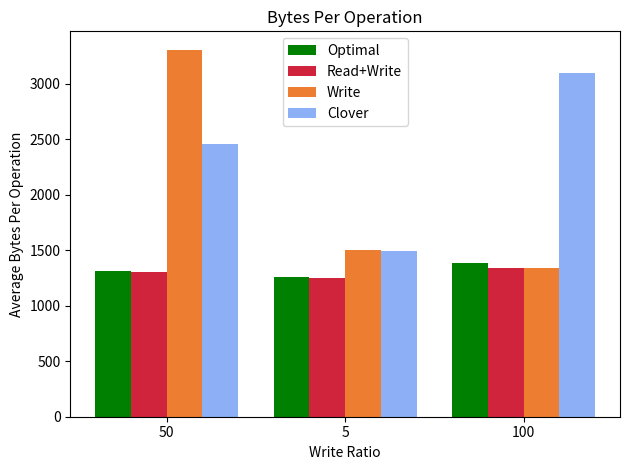

This chart was generated by the following Python code:
import matplotlib.pyplot as plt
import numpy as np


cns_color='#00702eff'                     #indigo
qp_mapping_color='#9470b9ff'              #ruby
read_write_steering_color='#cf243cff'     #alice
write_steering_color='#ed7d31ff'          #kelly
default_clover_color='#8caff6ff'          #Coral 

labels = ['50', '5', '100'] 
optimal = [1314, 1254, 1380]
read_write = [1300, 1253, 1343]
write = [3305, 1499, 1341]
clover = [2457, 1491, 3091]

x = np.arange(len(labels))  # the label locations
width = 0.2  # the width of the bars

div=1

fig, ax = plt.subplots()
rects0 = ax.bar(x - (width + width/2), optimal, width, label='Optimal',color='g')
rects1 = ax.bar(x - width/2, read_write, width, label='Read+Write',color=read_write_steering_color)
rects2 = ax.bar(x + width/2, write, width, label='Write',color=write_steering_color)
rects3 = ax.bar(x + (width+ width/2), clover, width, label='Clover',color=default_clover_color)

# Add some text for labels, title and custom x-axis tick labels, etc.
ax.set_ylabel('Average Bytes Per Operation')
ax.set_title('Bytes Per Operation')
ax.set_xticks(x)
ax.set_xticklabels(labels)
ax.set_xlabel("Write Ratio")
ax.legend()


#ax.bar_label(rects1, padding=3)
#//ax.bar_label(rects2, padding=3)
figure_name="summary"
plt.tight_layout()
plt.savefig(figure_name+'.pdf')
plt.savefig(figure_name+'.png')